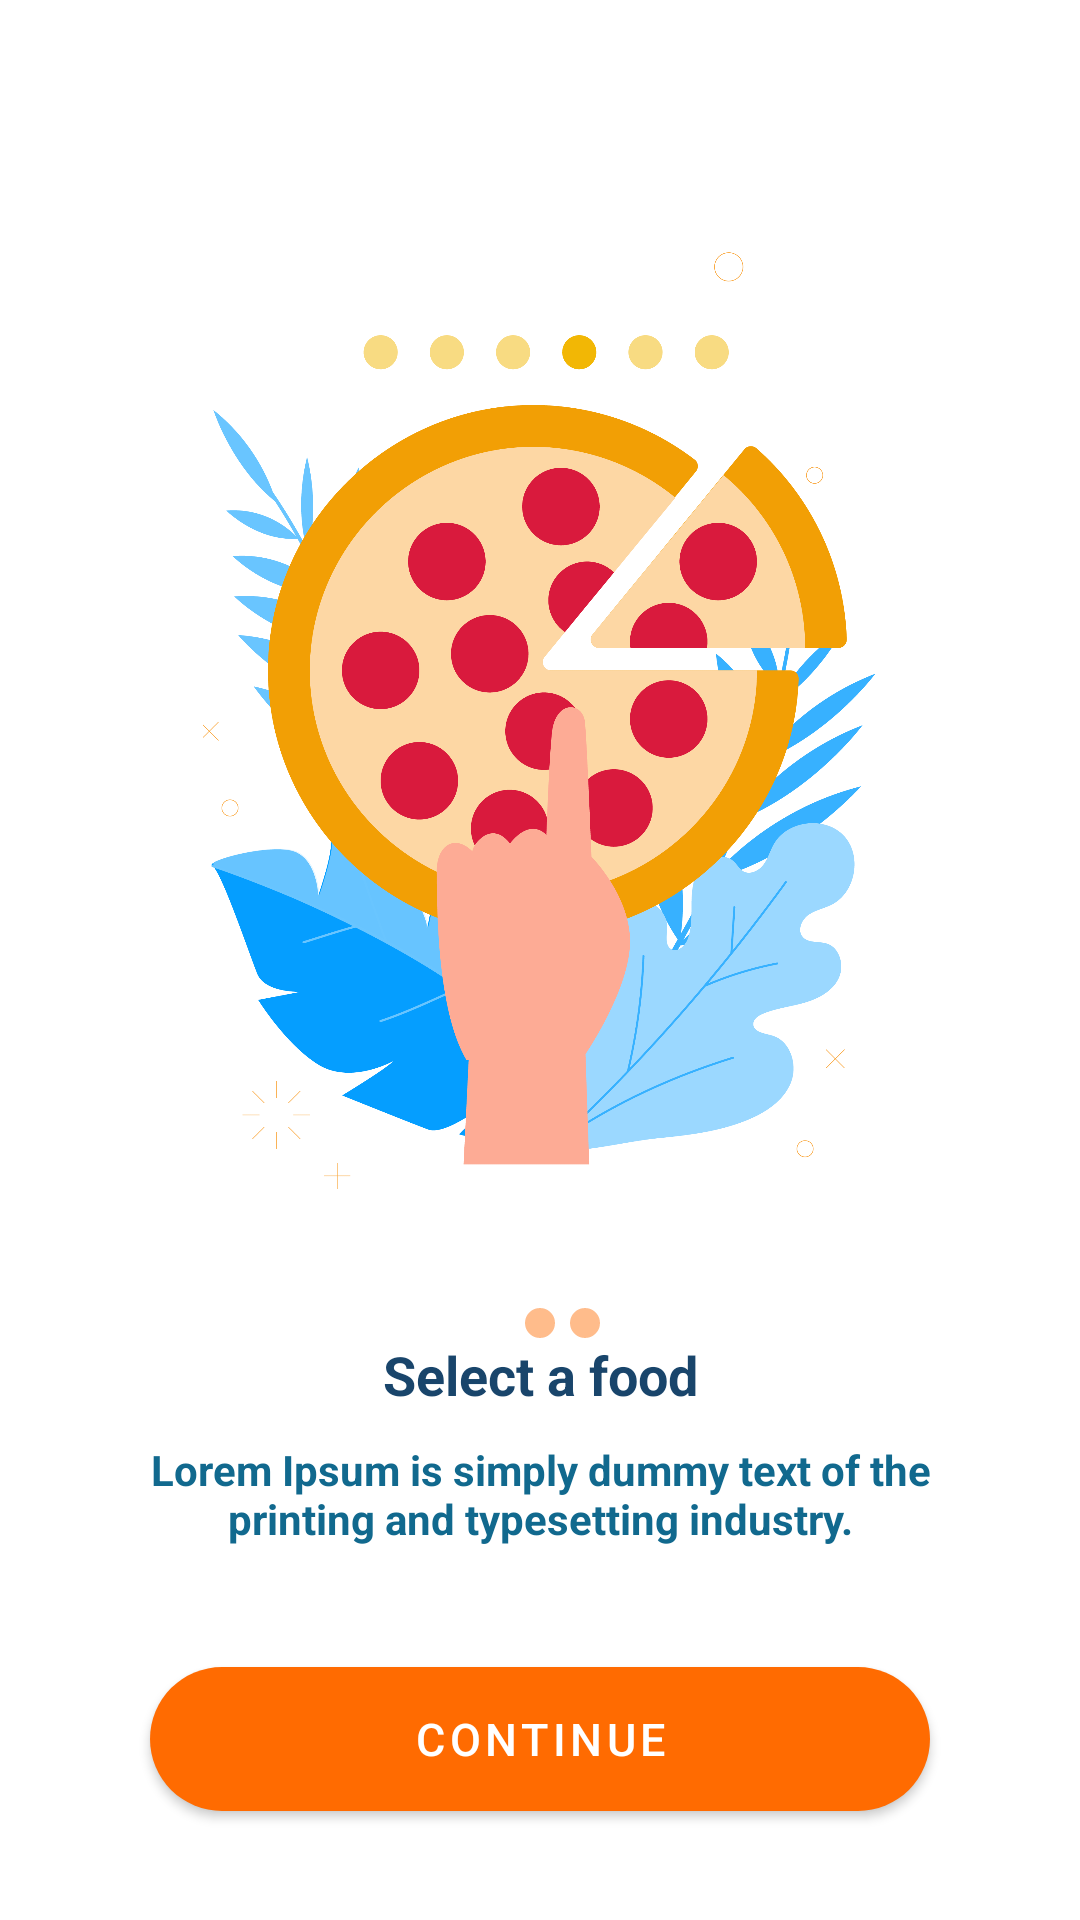

Android layout source for this screen:
<!-- AndroidManifest.xml: application theme Theme.Food_order -->
<!-- res/layout/activity_splash.xml -->
<?xml version="1.0" encoding="utf-8"?>
<LinearLayout xmlns:android="http://schemas.android.com/apk/res/android"
    xmlns:app="http://schemas.android.com/apk/res-auto"
    xmlns:tools="http://schemas.android.com/tools"
    android:layout_width="match_parent"
    android:orientation="vertical"
    android:layout_height="match_parent"
    tools:context=".activities.splash"
    android:gravity="center">

    <ImageView
        android:id="@+id/slide_image"
        android:layout_width="400dp"
        android:layout_height="400dp"
        android:src="@drawable/img01" />

    <LinearLayout
        android:layout_width="match_parent"
        android:layout_height="wrap_content"
        android:gravity="center"
        android:orientation="horizontal">

        <ImageView
            android:id="@+id/index01"
            android:layout_width="10dp"
            android:layout_height="10dp"
            android:src="@drawable/slide_index" />

        <ImageView
            android:id="@+id/index02"
            android:layout_width="10dp"
            android:layout_height="10dp"
            android:layout_marginHorizontal="5dp"
            android:src="@drawable/slide_index_not_selected" />

        <ImageView
            android:id="@+id/index03"
            android:layout_width="10dp"
            android:layout_height="10dp"
            android:src="@drawable/slide_index_not_selected" />

    </LinearLayout>

    <TextView
        android:id="@+id/textView"
        android:layout_width="match_parent"
        android:layout_height="wrap_content"
        android:gravity="center"
        android:text="Select a food"
        android:textColor="#19456B"
        android:textSize="18sp"
        android:textStyle="bold"
         />

    <TextView
        android:layout_marginVertical="10dp"
        android:id="@+id/slide_text"
        android:layout_width="match_parent"
        android:layout_height="wrap_content"
        android:layout_marginHorizontal="50dp"
        android:gravity="center"
        android:text="@string/slide_text01"
        android:textColor="#11698E"
        android:textSize="14sp"
        android:textStyle="bold" />

    <androidx.appcompat.widget.AppCompatButton
        android:id="@+id/btn_continue"
        android:layout_width="match_parent"
        android:layout_height="wrap_content"
        android:layout_marginHorizontal="50dp"
        android:background="@drawable/btn_continue_splash_style"
        android:letterSpacing="0.1"
        android:text="Continue"
        android:textColor="@color/white"
        android:textSize="15sp"
        android:layout_marginTop="30dp" />

    <TextView
        android:layout_width="match_parent"
        android:layout_height="wrap_content"
        android:fontFamily="@font/gravitas_one"
        android:gravity="center"
        android:letterSpacing="0.2"
        android:text="Go Food"
        android:textColor="@color/white"
        android:textSize="26sp"
        android:textStyle="bold"
        android:visibility="gone"
        app:layout_constraintBottom_toBottomOf="parent"
        app:layout_constraintEnd_toEndOf="parent"
        app:layout_constraintStart_toStartOf="parent"
        app:layout_constraintTop_toTopOf="parent" />

</LinearLayout>
<!-- resources referenced by this layout -->
<resources>
  <color name="white">#FFFFFFFF</color>
  <!-- drawable btn_continue_splash_style (drawable) -->
  <?xml version="1.0" encoding="utf-8"?>
  <shape xmlns:android="http://schemas.android.com/apk/res/android">
      <solid android:color="@color/firstColor"/>
      <corners android:radius="100dp"/>
  </shape>
  <!-- drawable img01: png bitmap (drawable, 247367 bytes) -->
  <!-- drawable slide_index_not_selected (drawable) -->
  <?xml version="1.0" encoding="utf-8"?>
  <shape xmlns:android="http://schemas.android.com/apk/res/android">
      <solid android:color="@color/firstColorOff"/>
      <corners android:radius="100dp"/>
  </shape>
  <string name="slide_text01">Lorem Ipsum is simply dummy text of the printing and typesetting industry. </string>
  <style name="Theme.Food_order" parent="Theme.MaterialComponents.Light.NoActionBar">
          
          <item name="colorPrimary">@color/purple_500</item>
          <item name="colorPrimaryVariant">@color/purple_700</item>
          <item name="colorOnPrimary">@color/white</item>
          
          <item name="colorSecondary">@color/teal_200</item>
          <item name="colorSecondaryVariant">@color/teal_700</item>
          <item name="colorOnSecondary">@color/black</item>
          
          <item name="android:statusBarColor" tools:targetApi="l">?attr/colorPrimaryVariant</item>
          
      </style>
  <color name="firstColor">#FF6B01</color>
  <color name="firstColorOff">#74FF6B01</color>
  <color name="purple_500">#FF6200EE</color>
  <color name="purple_700">#FF3700B3</color>
  <color name="teal_200">#FF03DAC5</color>
  <color name="teal_700">#FF018786</color>
  <color name="black">#FF000000</color>
</resources>
